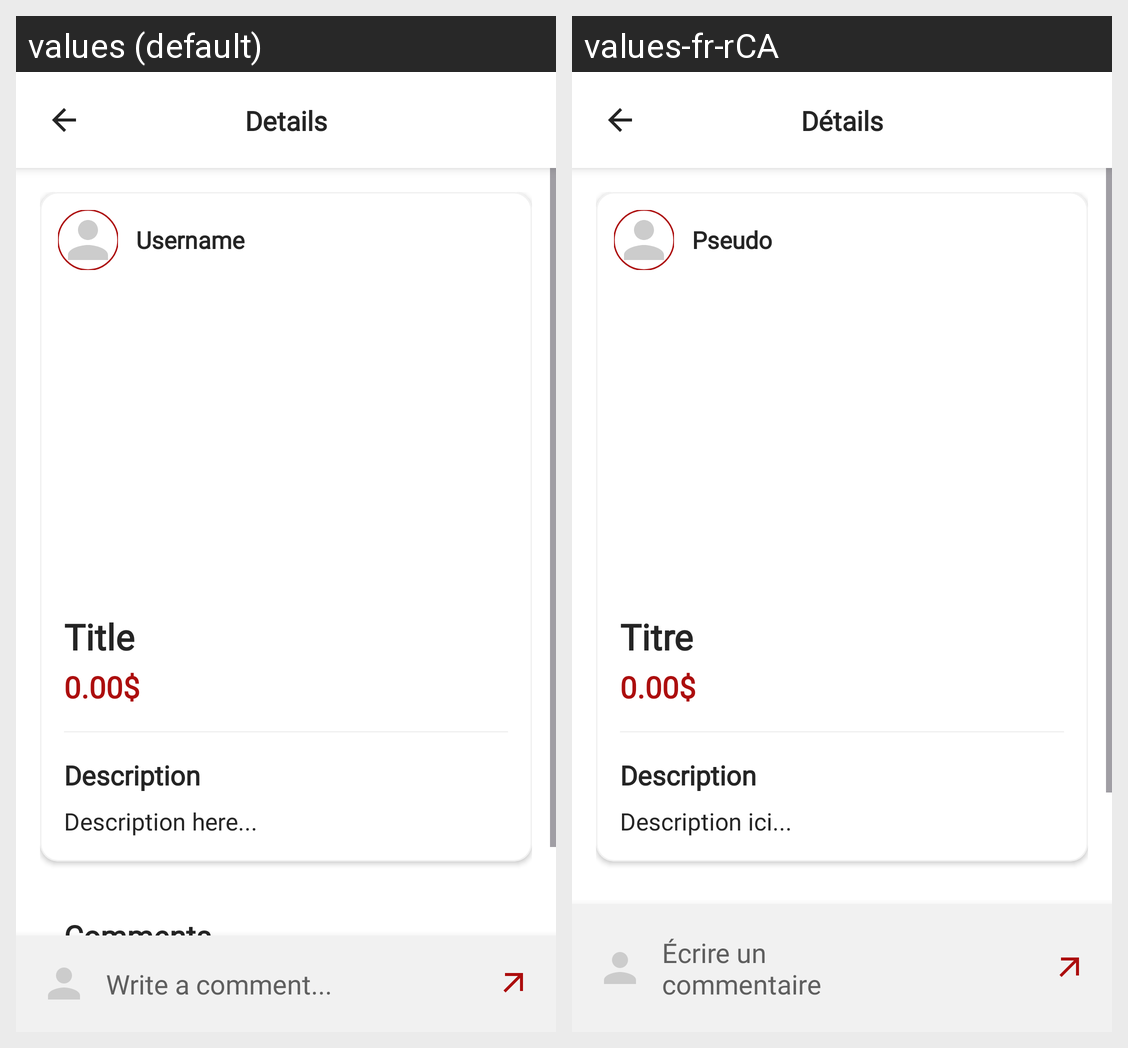

Here is an Android app screen in its default locale and in the app's own translations. Write out the translated-string differences for the strings that appear on this screen.
Android screen res/layout/activity_item_details.xml rendered under 2 locales, left to right: values (default), values-fr-rCA. Device: Nexus 5 (rendered at 1080×1920; each locale shown at half size, 540×960, under a caption strip naming it); theme Theme.VillagETS_AndroidStudio.
Strings drawn on this screen, with the default value and each locale's value (text and hints the layout hard-codes, and strings that could not be matched under every locale, appear in the picture but are not listed):

details
  values: Details
  values-fr-rCA: Détails

username
  values: Username
  values-fr-rCA: Pseudo

title
  values: Title
  values-fr-rCA: Titre

description
  values: Description
  values-fr-rCA: Description

description_text_goes_here
  values: Description here...
  values-fr-rCA: Description ici...

write_a_comment
  values: Write a comment...
  values-fr-rCA: Écrire un commentaire
